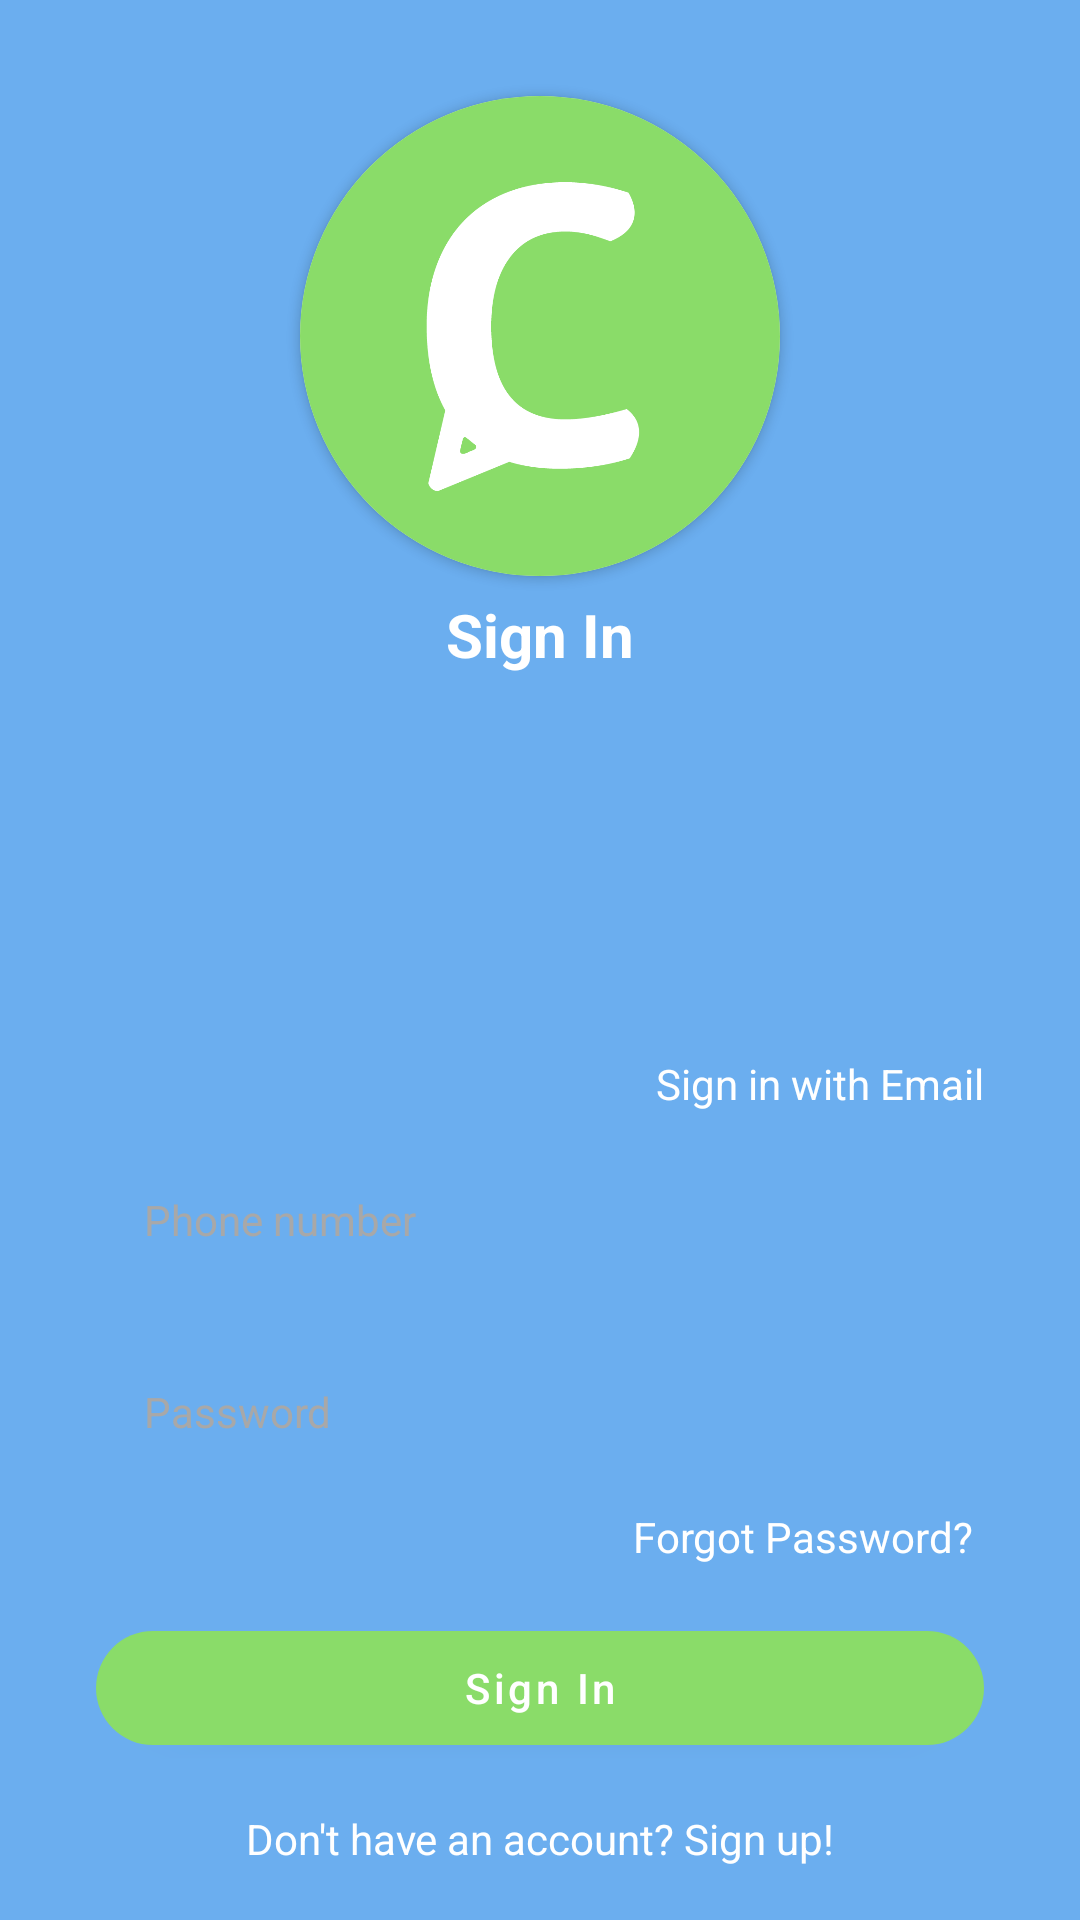

This screen was rendered from an Android layout file. Write that file and the resources it references.
<!-- AndroidManifest.xml: application theme Theme.Message_app_kotlin -->
<!-- res/layout/activity_main.xml -->
<?xml version="1.0" encoding="utf-8"?>
<ScrollView
    xmlns:android="http://schemas.android.com/apk/res/android"
    xmlns:app="http://schemas.android.com/apk/res-auto"
    xmlns:tools="http://schemas.android.com/tools"
    android:layout_width="match_parent"
    android:layout_height="match_parent"
    android:fillViewport="true">

    <androidx.constraintlayout.widget.ConstraintLayout
        android:layout_width="match_parent"
        android:layout_height="wrap_content"
        tools:context=".SignIn"
        android:background="@color/blue">

        <androidx.constraintlayout.widget.Guideline
            android:id="@+id/guide2"
            android:layout_width="wrap_content"
            android:layout_height="wrap_content"
            android:orientation="horizontal"
            app:layout_constraintGuide_percent=".3" />

        <androidx.cardview.widget.CardView
            android:id="@+id/appLogo"
            android:layout_width="160dp"
            android:layout_height="160dp"
            android:transitionName="logo"
            app:layout_constraintStart_toStartOf="parent"
            app:layout_constraintEnd_toEndOf="parent"
            app:layout_constraintBottom_toTopOf="@id/guide2"
            app:cardCornerRadius="80dp">

            <ImageView
                android:layout_width="match_parent"
                android:layout_height="match_parent"
                android:src="@drawable/chattr"
                android:scaleType="centerCrop"/>

        </androidx.cardview.widget.CardView>

        <TextView
            android:layout_width="wrap_content"
            android:layout_height="wrap_content"
            app:layout_constraintStart_toStartOf="parent"
            app:layout_constraintEnd_toEndOf="parent"
            app:layout_constraintTop_toBottomOf="@id/guide2"
            android:text="Sign In"
            android:textColor="@color/white"
            android:textStyle="bold"
            android:textSize="20sp"
            android:layout_marginTop="6dp"/>

        <TextView
            android:id="@+id/switchMethodText"
            android:layout_width="wrap_content"
            android:layout_height="wrap_content"
            app:layout_constraintEnd_toEndOf="parent"
            app:layout_constraintBottom_toTopOf="@id/signInPhone"
            android:text="Sign in with Email"
            android:textColor="@color/white"
            android:layout_marginBottom="16dp"
            android:layout_marginEnd="32dp"/>















        <EditText
            android:id="@+id/signInPhone"
            android:layout_width="0dp"
            android:layout_height="40dp"
            app:layout_constraintStart_toStartOf="parent"
            app:layout_constraintBottom_toTopOf="@id/signInPassword"
            app:layout_constraintEnd_toEndOf="parent"
            android:background="@drawable/rounded_edit_text"
            android:layout_marginHorizontal="32dp"
            android:layout_marginBottom="24dp"
            android:inputType="phone"
            android:maxLength="12"
            android:digits="0123456789"
            android:imeOptions="actionNext"
            android:textColor="@color/black"
            android:textColorHint="@color/darkGrey"
            android:hint="Phone number"
            android:paddingHorizontal="16dp"
            android:textSize="14sp"/>

        <EditText
            android:id="@+id/signInPassword"
            android:layout_width="match_parent"
            android:layout_height="40dp"
            app:layout_constraintStart_toStartOf="parent"
            app:layout_constraintBottom_toTopOf="@id/forgotPassword"
            app:layout_constraintEnd_toEndOf="parent"
            android:background="@drawable/rounded_edit_text"
            android:layout_marginHorizontal="32dp"
            android:layout_marginBottom="8dp"
            android:inputType="textPassword"
            android:imeOptions="actionDone"
            android:textColor="@color/black"
            android:textColorHint="@color/darkGrey"
            android:hint="Password"
            android:paddingHorizontal="16dp"
            android:textSize="14sp"/>

        <TextView
            android:id="@+id/forgotPassword"
            android:layout_width="0dp"
            android:layout_height="wrap_content"
            app:layout_constraintEnd_toEndOf="parent"
            app:layout_constraintBottom_toTopOf="@id/guide1"
            app:layout_constraintStart_toStartOf="parent"
            android:text="Forgot Password?"
            android:textColor="@color/white"
            android:gravity="end"
            android:padding="4dp"
            android:layout_marginTop="8dp"
            android:layout_marginBottom="12sp"
            android:layout_marginHorizontal="32dp"/>

        <androidx.constraintlayout.widget.Guideline
            android:id="@+id/guide1"
            android:layout_width="match_parent"
            android:layout_height="wrap_content"
            android:orientation="horizontal"
            app:layout_constraintGuide_percent=".84"/>

        <com.google.android.material.button.MaterialButton
            android:id="@+id/signInButton"
            android:layout_width="match_parent"
            android:layout_height="50dp"
            app:layout_constraintStart_toStartOf="parent"
            app:layout_constraintTop_toBottomOf="@id/guide1"
            app:layout_constraintEnd_toEndOf="parent"
            android:text="Sign In"
            android:textSize="14sp"
            android:textStyle="normal"
            android:textAllCaps="false"
            app:elevation="6dp"
            android:textColor="@color/white"
            android:enabled="true"
            app:backgroundTint="@color/mainGreen"
            app:cornerRadius="20dp"
            android:layout_marginBottom="24dp"
            android:layout_marginHorizontal="32dp">

        </com.google.android.material.button.MaterialButton>

        <TextView
            android:id="@+id/signUpText"
            android:layout_width="wrap_content"
            android:layout_height="wrap_content"
            android:textColor="@color/white"
            android:textStyle="normal"
            android:textSize="14sp"
            android:padding="8dp"
            android:layout_marginTop="6dp"
            android:layout_marginBottom="8dp"
            app:layout_constraintStart_toStartOf="parent"
            app:layout_constraintEnd_toEndOf="parent"
            app:layout_constraintTop_toBottomOf="@id/signInButton"
            app:layout_constraintBottom_toBottomOf="parent"
            android:text="Don't have an account? Sign up!"/>

    </androidx.constraintlayout.widget.ConstraintLayout>

</ScrollView>
<!-- resources referenced by this layout -->
<resources>
  <color name="black">#FF000000</color>
  <color name="blue">#FF6BAEEF</color>
  <color name="darkGrey">#FFA8A8A8</color>
  <color name="mainGreen">#FF8ADC69</color>
  <color name="white">#FFFFFFFF</color>
  <!-- drawable chattr: png bitmap (drawable, 16567 bytes) -->
  <!-- drawable custom_switch_track (drawable) -->
  <?xml version="1.0" encoding="utf-8"?>
  <selector xmlns:android="http://schemas.android.com/apk/res/android">
  
      <item android:state_checked="false">
          <shape android:shape="rectangle">
              <solid android:color="@color/white"/>
              <corners android:radius="100dp"/>
          </shape>
      </item>
  
      <item android:state_checked="true">
          <shape android:shape="rectangle">
              <solid android:color="@color/mainGreen"/>
              <corners android:radius="100dp"/>
          </shape>
      </item>
  
  </selector>
  <!-- drawable sign_in_method_switch_thumb (drawable) -->
  <?xml version="1.0" encoding="utf-8"?>
  <selector xmlns:android="http://schemas.android.com/apk/res/android">
  
      <item android:state_checked="false"
          android:drawable="@drawable/custom_switch_thumb_true"/>
  
      <item android:state_checked="true"
          android:drawable="@drawable/custom_switch_thumb_false"/>
  
  </selector>
  <style name="Theme.Message_app_kotlin" parent="Theme.MaterialComponents.DayNight.NoActionBar">
          
          <item name="colorPrimary">@color/blue</item>
          <item name="colorPrimaryVariant">@color/green</item>
          <item name="colorOnPrimary">@color/white</item>
          
          <item name="colorSecondary">@color/darkGreen</item>
          <item name="colorSecondaryVariant">@color/umber</item>
          <item name="colorOnSecondary">@color/black</item>
          
          <item name="android:statusBarColor" tools:targetApi="l">@color/white</item>
          
          <item name="android:windowLightStatusBar">false</item>
  
  
  
  
      </style>
  <!-- drawable custom_switch_thumb_true (drawable) -->
  <?xml version="1.0" encoding="utf-8"?>
  <layer-list xmlns:android="http://schemas.android.com/apk/res/android">
  
      <item >
          <shape android:shape="oval">
              <solid android:color="@color/mainGreen"/>
              <size android:height="6dp"
                  android:width="6dp"/>
  
          </shape>
      </item>
  
      <item android:drawable="@drawable/ic_baseline_smartphone_24"
          android:bottom="6dp"
          android:top="6dp"
          android:left="6dp"
          android:right="6dp"
          />
  
  </layer-list>
  <!-- drawable custom_switch_thumb_false (drawable) -->
  <?xml version="1.0" encoding="utf-8"?>
  <layer-list xmlns:android="http://schemas.android.com/apk/res/android">
  
      <item >
          <shape android:shape="oval">
              <solid android:color="@color/mainGreen"/>
              <size android:height="6dp"
                  android:width="6dp"/>
              <stroke android:width="2dp"
                  android:color="@color/white"
                  />
          </shape>
      </item>
  
      <item android:drawable="@drawable/ic_baseline_email_24"
          android:bottom="6dp"
          android:top="6dp"
              android:left="6dp"
          android:right="6dp"
          />
  
  </layer-list>
  <color name="green">#FFC5EFCB</color>
  <color name="darkGreen">#FFA9C5A0</color>
  <color name="umber">#FF5F5449</color>
  <!-- drawable ic_baseline_smartphone_24 (drawable) -->
  <vector android:height="16dp" android:tint="#FFFFFF"
      android:viewportHeight="24" android:viewportWidth="24"
      android:width="16dp" xmlns:android="http://schemas.android.com/apk/res/android">
      <path android:fillColor="@android:color/white" android:pathData="M17,1.01L7,1c-1.1,0 -2,0.9 -2,2v18c0,1.1 0.9,2 2,2h10c1.1,0 2,-0.9 2,-2V3c0,-1.1 -0.9,-1.99 -2,-1.99zM17,19H7V5h10v14z"/>
  </vector>
</resources>
